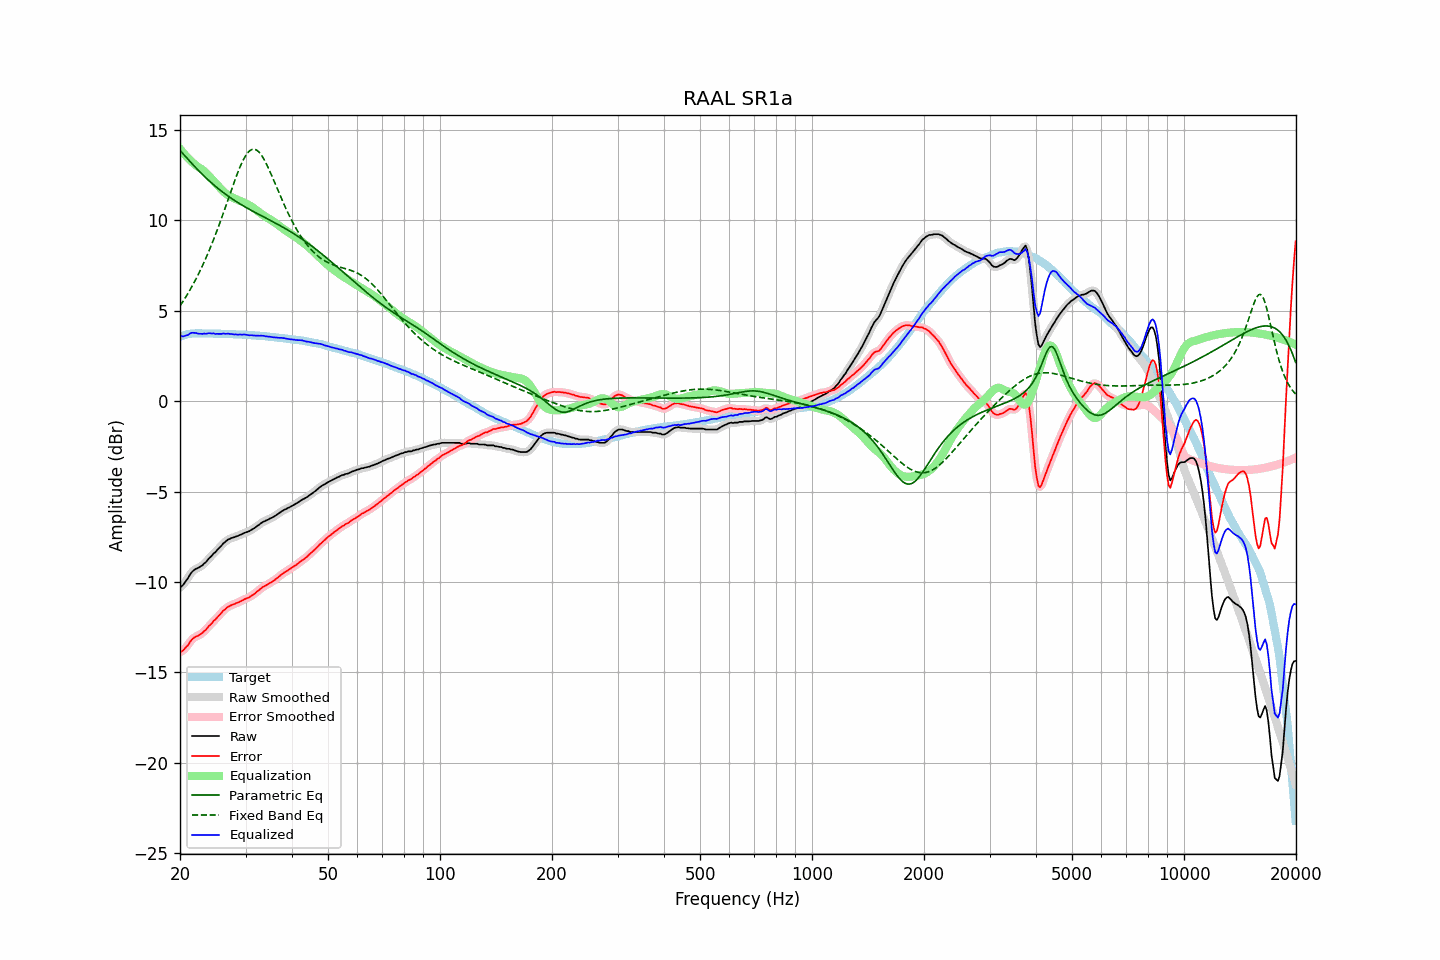

Source data for this figure (header and first rows):
frequency, raw, error, smoothed, error_smoothed, equalization, parametric_eq, fixed_band_eq, equalized_raw, equalized_smoothed, target
20.00, -10.31, -13.88, -10.32, -13.89, 13.96, 13.86, 5.26, 3.65, 3.64, 3.57
20.20, -10.25, -13.85, -10.24, -13.84, 13.84, 13.77, 5.40, 3.60, 3.61, 3.60
20.40, -10.16, -13.79, -10.14, -13.77, 13.74, 13.67, 5.53, 3.58, 3.59, 3.63
20.61, -10.03, -13.68, -10.04, -13.69, 13.63, 13.57, 5.67, 3.60, 3.60, 3.65
20.81, -9.90, -13.58, -9.91, -13.59, 13.54, 13.47, 5.82, 3.64, 3.63, 3.68
21.02, -9.79, -13.50, -9.77, -13.47, 13.44, 13.37, 5.96, 3.66, 3.67, 3.71
21.23, -9.63, -13.35, -9.63, -13.35, 13.35, 13.28, 6.12, 3.73, 3.72, 3.72
21.44, -9.50, -13.23, -9.51, -13.24, 13.27, 13.18, 6.27, 3.77, 3.76, 3.73
21.66, -9.40, -13.14, -9.40, -13.14, 13.18, 13.08, 6.43, 3.78, 3.78, 3.74
21.87, -9.33, -13.07, -9.33, -13.07, 13.10, 12.99, 6.60, 3.78, 3.78, 3.74
22.09, -9.27, -13.02, -9.27, -13.02, 13.03, 12.90, 6.77, 3.77, 3.76, 3.75
22.31, -9.24, -12.99, -9.23, -12.98, 12.97, 12.80, 6.94, 3.74, 3.74, 3.75
22.54, -9.19, -12.94, -9.19, -12.94, 12.91, 12.71, 7.12, 3.73, 3.73, 3.75
22.76, -9.13, -12.88, -9.13, -12.88, 12.86, 12.62, 7.31, 3.73, 3.72, 3.75
22.99, -9.08, -12.82, -9.07, -12.81, 12.79, 12.53, 7.50, 3.71, 3.72, 3.74
23.22, -8.98, -12.72, -8.99, -12.73, 12.72, 12.45, 7.69, 3.74, 3.73, 3.74
23.45, -8.92, -12.66, -8.90, -12.64, 12.64, 12.36, 7.89, 3.72, 3.73, 3.74
23.69, -8.81, -12.55, -8.81, -12.55, 12.55, 12.28, 8.09, 3.74, 3.74, 3.74
23.92, -8.70, -12.44, -8.71, -12.45, 12.46, 12.20, 8.30, 3.76, 3.74, 3.74
24.16, -8.62, -12.36, -8.61, -12.35, 12.36, 12.12, 8.52, 3.74, 3.75, 3.74
24.40, -8.53, -12.27, -8.52, -12.26, 12.26, 12.04, 8.74, 3.74, 3.74, 3.74
24.65, -8.42, -12.15, -8.43, -12.17, 12.17, 11.96, 8.96, 3.75, 3.73, 3.73
24.89, -8.36, -12.09, -8.34, -12.07, 12.07, 11.88, 9.19, 3.71, 3.73, 3.73
25.14, -8.25, -11.98, -8.25, -11.98, 11.97, 11.81, 9.43, 3.72, 3.72, 3.73
25.39, -8.16, -11.89, -8.16, -11.89, 11.87, 11.74, 9.66, 3.72, 3.71, 3.73
25.65, -8.06, -11.79, -8.06, -11.78, 11.78, 11.67, 9.91, 3.72, 3.72, 3.73
25.91, -7.97, -11.69, -7.96, -11.69, 11.69, 11.60, 10.16, 3.72, 3.72, 3.72
26.16, -7.86, -11.58, -7.87, -11.59, 11.60, 11.53, 10.41, 3.74, 3.73, 3.72
26.43, -7.80, -11.52, -7.79, -11.51, 11.52, 11.46, 10.66, 3.72, 3.73, 3.72
26.69, -7.72, -11.44, -7.72, -11.44, 11.45, 11.40, 10.92, 3.73, 3.73, 3.72
26.96, -7.65, -11.37, -7.66, -11.38, 11.38, 11.33, 11.17, 3.74, 3.72, 3.72
27.23, -7.62, -11.33, -7.61, -11.32, 11.33, 11.27, 11.43, 3.71, 3.72, 3.71
27.50, -7.57, -11.28, -7.58, -11.28, 11.28, 11.21, 11.69, 3.72, 3.71, 3.71
27.77, -7.55, -11.25, -7.54, -11.25, 11.24, 11.15, 11.94, 3.70, 3.70, 3.70
28.05, -7.52, -11.22, -7.51, -11.21, 11.21, 11.09, 12.19, 3.69, 3.69, 3.70
28.33, -7.48, -11.17, -7.48, -11.18, 11.17, 11.04, 12.43, 3.69, 3.68, 3.69
28.62, -7.46, -11.15, -7.45, -11.14, 11.13, 10.98, 12.66, 3.67, 3.68, 3.69
28.90, -7.41, -11.10, -7.41, -11.10, 11.09, 10.93, 12.88, 3.69, 3.68, 3.69
29.19, -7.38, -11.06, -7.38, -11.06, 11.06, 10.87, 13.09, 3.68, 3.68, 3.68
29.48, -7.34, -11.02, -7.33, -11.01, 11.02, 10.82, 13.28, 3.68, 3.69, 3.68
29.78, -7.29, -10.96, -7.30, -10.97, 10.98, 10.77, 13.45, 3.69, 3.68, 3.67
30.08, -7.26, -10.93, -7.26, -10.93, 10.93, 10.72, 13.60, 3.67, 3.67, 3.67
30.38, -7.23, -10.89, -7.23, -10.89, 10.89, 10.67, 13.72, 3.66, 3.66, 3.66
30.68, -7.20, -10.86, -7.19, -10.85, 10.84, 10.62, 13.82, 3.64, 3.65, 3.66
30.99, -7.14, -10.79, -7.14, -10.79, 10.79, 10.57, 13.89, 3.65, 3.64, 3.65
31.30, -7.09, -10.73, -7.09, -10.74, 10.73, 10.52, 13.92, 3.64, 3.64, 3.64
31.61, -7.04, -10.68, -7.03, -10.67, 10.67, 10.47, 13.93, 3.63, 3.63, 3.64
31.93, -6.98, -10.61, -6.98, -10.61, 10.60, 10.42, 13.91, 3.62, 3.62, 3.63
32.24, -6.91, -10.53, -6.91, -10.54, 10.53, 10.38, 13.86, 3.62, 3.62, 3.62
32.57, -6.85, -10.47, -6.84, -10.46, 10.46, 10.33, 13.78, 3.62, 3.62, 3.62
32.89, -6.78, -10.39, -6.78, -10.39, 10.40, 10.28, 13.68, 3.62, 3.62, 3.61
33.22, -6.72, -10.32, -6.72, -10.32, 10.33, 10.24, 13.56, 3.62, 3.61, 3.60
33.55, -6.66, -10.26, -6.66, -10.26, 10.27, 10.19, 13.41, 3.61, 3.61, 3.60
33.89, -6.63, -10.22, -6.62, -10.21, 10.21, 10.14, 13.25, 3.59, 3.59, 3.59
34.23, -6.58, -10.16, -6.58, -10.16, 10.16, 10.10, 13.07, 3.58, 3.58, 3.58
34.57, -6.55, -10.12, -6.54, -10.11, 10.11, 10.05, 12.88, 3.56, 3.57, 3.57
34.92, -6.49, -10.05, -6.50, -10.06, 10.05, 10.01, 12.69, 3.57, 3.56, 3.56
35.27, -6.46, -10.01, -6.45, -10.00, 10.00, 9.96, 12.48, 3.54, 3.54, 3.55
35.62, -6.41, -9.95, -6.41, -9.95, 9.94, 9.91, 12.28, 3.53, 3.53, 3.54
35.97, -6.36, -9.89, -6.36, -9.89, 9.88, 9.86, 12.06, 3.52, 3.52, 3.53
... 635 more rows
